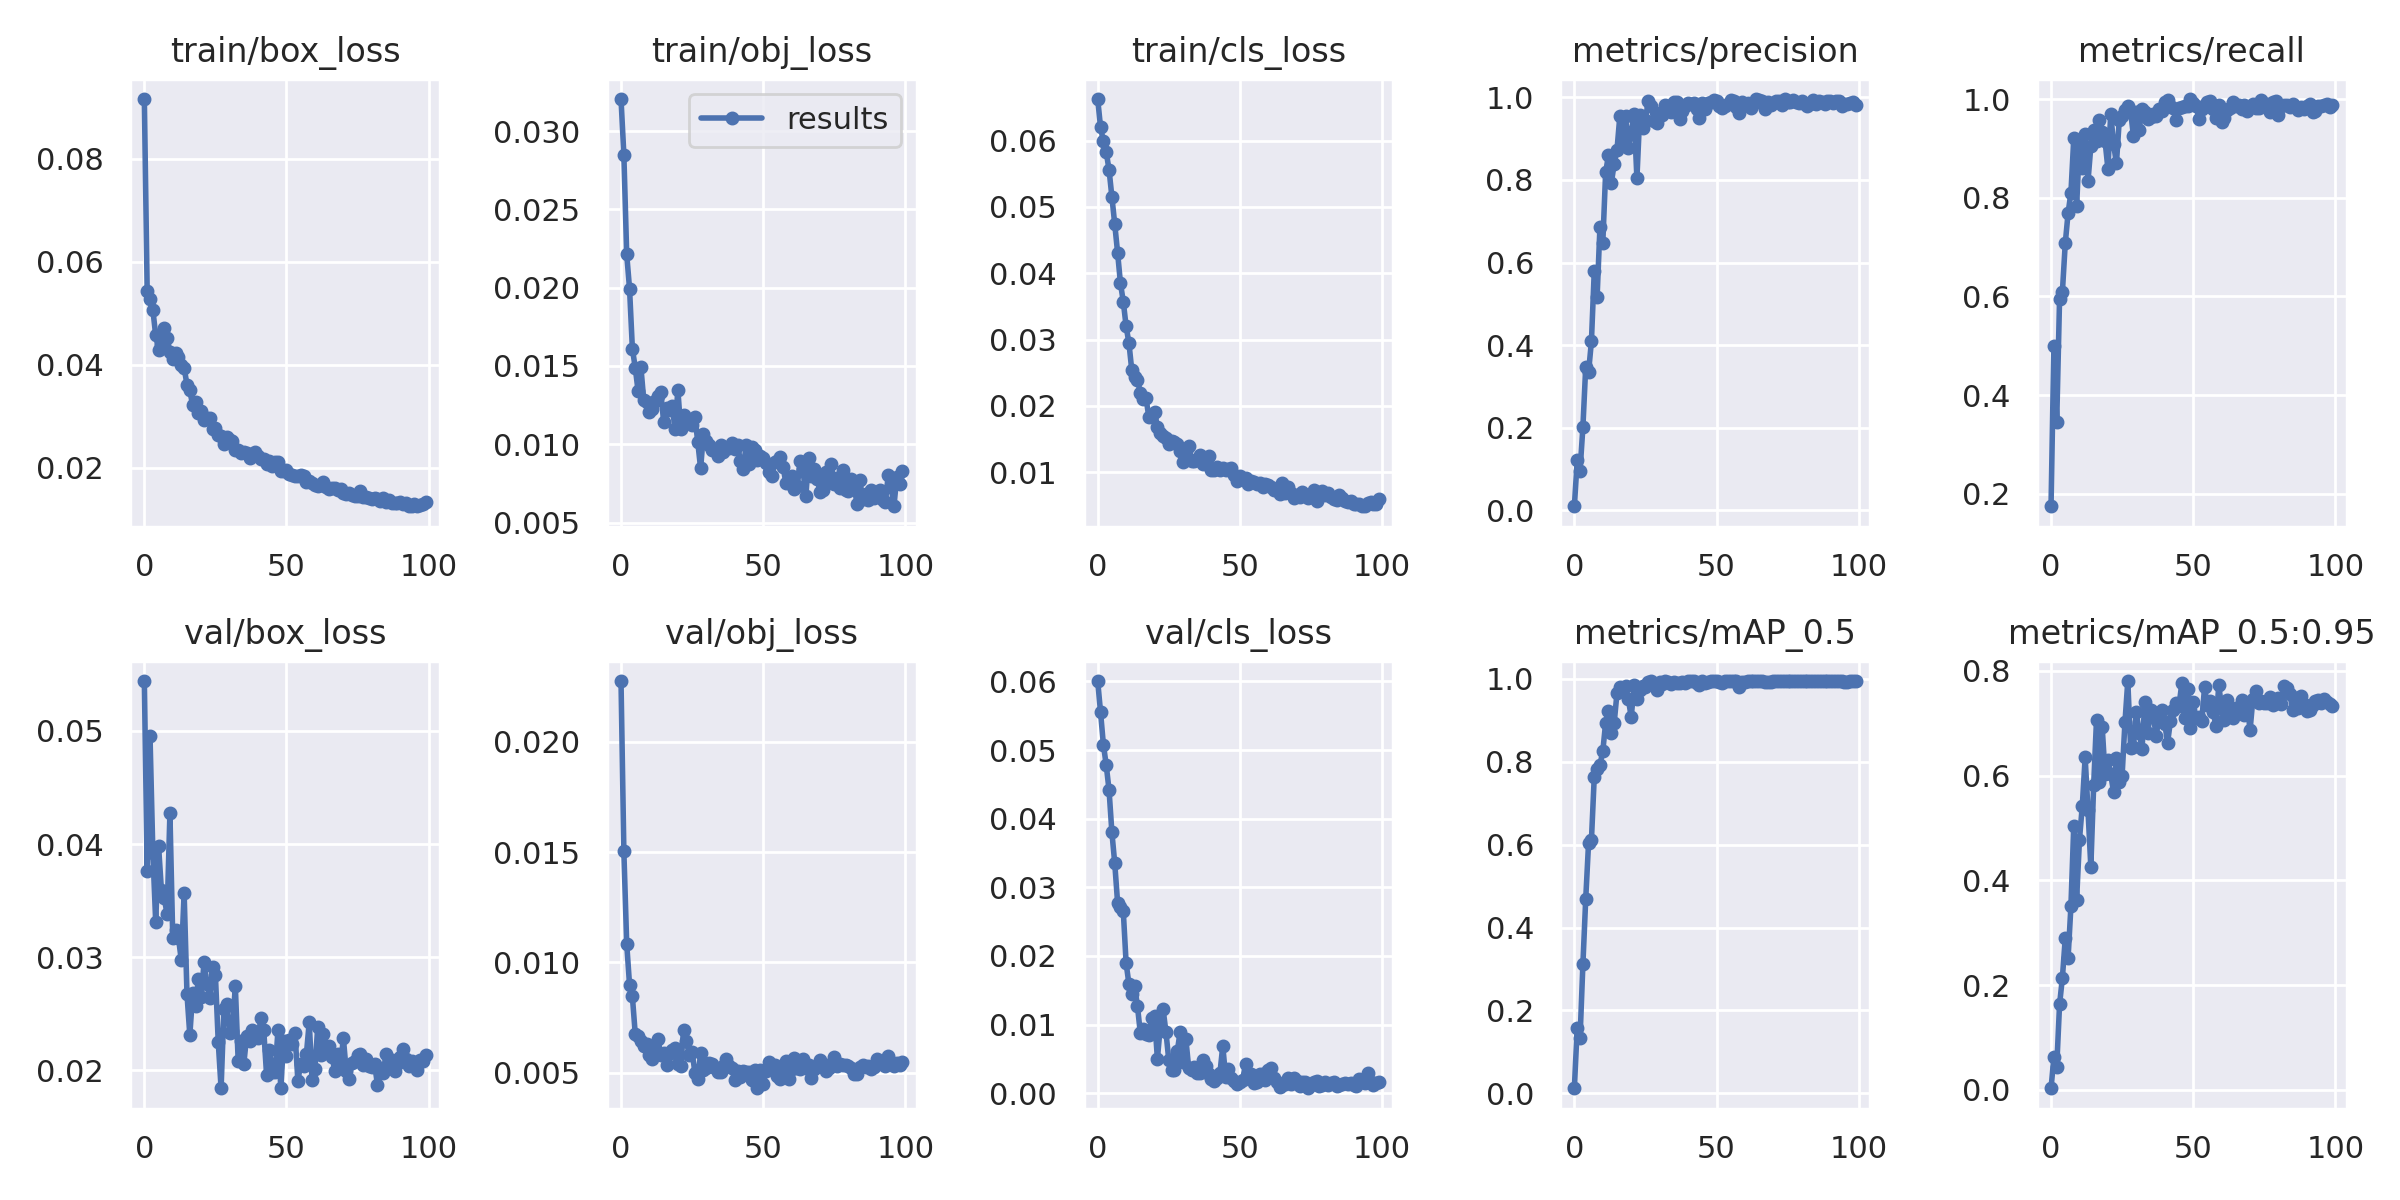

The data file committed next to this chart (first rows):
epoch, train/box_loss, train/obj_loss, train/cls_loss, metrics/precision, metrics/recall, metrics/mAP_0.5, metrics/mAP_0.5:0.95, val/box_loss, val/obj_loss, val/cls_loss, x/lr0, x/lr1, x/lr2
0, 0.09162, 0.03205, 0.06627, 0.009879, 0.175, 0.01234, 0.002909, 0.05441, 0.02275, 0.06005, 0.00074, 0.00074, 0.09334
1, 0.05425, 0.0285, 0.06205, 0.1207, 0.5, 0.1585, 0.0617, 0.03764, 0.01503, 0.05554, 0.00149, 0.00149, 0.08659
2, 0.05278, 0.02213, 0.05989, 0.09616, 0.3463, 0.1332, 0.04362, 0.04951, 0.01085, 0.0508, 0.002238, 0.002238, 0.07984
3, 0.05067, 0.01995, 0.05829, 0.2011, 0.595, 0.3113, 0.163, 0.03923, 0.008985, 0.04782, 0.002984, 0.002984, 0.07308
4, 0.04571, 0.0161, 0.05561, 0.3477, 0.61, 0.4697, 0.2141, 0.03309, 0.00845, 0.04415, 0.003727, 0.003727, 0.06633
5, 0.04292, 0.0149, 0.05151, 0.3351, 0.7074, 0.6049, 0.2894, 0.03985, 0.006765, 0.03799, 0.004465, 0.004465, 0.05956
6, 0.0439, 0.01341, 0.04741, 0.4089, 0.7691, 0.6106, 0.2518, 0.03595, 0.006656, 0.03351, 0.005198, 0.005198, 0.0528
7, 0.04716, 0.01492, 0.04313, 0.579, 0.8103, 0.7641, 0.3513, 0.03524, 0.006417, 0.02778, 0.005925, 0.005925, 0.04603
8, 0.04517, 0.01281, 0.03854, 0.5164, 0.9205, 0.7821, 0.5047, 0.03379, 0.0062, 0.02711, 0.006645, 0.006645, 0.03925
9, 0.04257, 0.01271, 0.03574, 0.6862, 0.7827, 0.7929, 0.3632, 0.04273, 0.006279, 0.02655, 0.007356, 0.007356, 0.03246
10, 0.04109, 0.01205, 0.03202, 0.6475, 0.91, 0.8253, 0.4775, 0.03166, 0.005796, 0.01895, 0.008058, 0.008058, 0.02566
11, 0.04237, 0.01226, 0.02945, 0.8181, 0.8609, 0.8943, 0.5427, 0.03237, 0.00562, 0.01588, 0.008751, 0.008751, 0.01885
12, 0.04145, 0.01275, 0.02536, 0.8601, 0.9282, 0.9233, 0.6347, 0.03172, 0.006, 0.01452, 0.009432, 0.009432, 0.01203
13, 0.03994, 0.01309, 0.02444, 0.7924, 0.8335, 0.8699, 0.5336, 0.02972, 0.006514, 0.01563, 0.00963, 0.00963, 0.00963
14, 0.03943, 0.01332, 0.02398, 0.8384, 0.9042, 0.893, 0.4255, 0.03565, 0.005809, 0.01265, 0.00963, 0.00963, 0.00963
15, 0.03611, 0.01142, 0.02198, 0.8733, 0.938, 0.9668, 0.5825, 0.02672, 0.005875, 0.008762, 0.009572, 0.009572, 0.009572
16, 0.03503, 0.01235, 0.02103, 0.9549, 0.9152, 0.9816, 0.707, 0.0231, 0.005352, 0.009411, 0.00951, 0.00951, 0.00951
17, 0.0321, 0.01215, 0.02115, 0.8927, 0.9568, 0.9791, 0.5877, 0.02679, 0.005836, 0.008599, 0.009443, 0.009443, 0.009443
18, 0.03275, 0.01243, 0.01834, 0.9539, 0.9341, 0.9821, 0.6923, 0.02572, 0.00601, 0.008428, 0.009373, 0.009373, 0.009373
19, 0.03069, 0.01097, 0.01871, 0.8775, 0.9149, 0.9515, 0.6026, 0.02803, 0.006098, 0.01092, 0.0093, 0.0093, 0.0093
20, 0.03108, 0.01347, 0.01909, 0.9152, 0.859, 0.9074, 0.6301, 0.02644, 0.005386, 0.01119, 0.009222, 0.009222, 0.009222
21, 0.02929, 0.01095, 0.01689, 0.9605, 0.97, 0.9843, 0.6026, 0.02953, 0.005282, 0.004998, 0.009141, 0.009141, 0.009141
22, 0.0296, 0.01186, 0.01599, 0.8037, 0.9089, 0.9513, 0.5681, 0.02759, 0.006928, 0.009649, 0.009056, 0.009056, 0.009056
23, 0.0296, 0.01166, 0.01543, 0.9577, 0.8694, 0.9724, 0.6342, 0.02643, 0.006421, 0.01226, 0.008967, 0.008967, 0.008967
24, 0.02752, 0.01153, 0.01523, 0.9259, 0.9577, 0.9837, 0.5879, 0.02915, 0.005815, 0.008957, 0.008875, 0.008875, 0.008875
25, 0.02773, 0.01125, 0.01432, 0.9456, 0.9655, 0.9795, 0.6, 0.0284, 0.005935, 0.004871, 0.00878, 0.00878, 0.00878
26, 0.02636, 0.01176, 0.01473, 0.9905, 0.9771, 0.9924, 0.7016, 0.02247, 0.004998, 0.003362, 0.008682, 0.008682, 0.008682
27, 0.02624, 0.01013, 0.01454, 0.9796, 0.986, 0.9943, 0.7806, 0.01841, 0.004691, 0.003394, 0.00858, 0.00858, 0.00858
28, 0.02462, 0.008456, 0.01423, 0.9434, 0.9747, 0.9869, 0.6521, 0.02544, 0.005884, 0.006121, 0.008476, 0.008476, 0.008476
29, 0.02607, 0.01068, 0.01326, 0.9369, 0.9243, 0.9724, 0.6555, 0.02588, 0.005126, 0.008963, 0.008368, 0.008368, 0.008368
30, 0.02538, 0.01023, 0.01157, 0.9628, 0.9743, 0.9926, 0.7212, 0.02326, 0.005212, 0.00454, 0.008258, 0.008258, 0.008258
31, 0.02516, 0.009954, 0.01314, 0.9576, 0.9375, 0.9868, 0.6813, 0.02346, 0.005425, 0.007945, 0.008145, 0.008145, 0.008145
32, 0.02351, 0.009637, 0.01397, 0.9826, 0.9803, 0.9941, 0.6511, 0.02749, 0.005386, 0.003744, 0.008029, 0.008029, 0.008029
33, 0.02351, 0.009692, 0.01167, 0.9791, 0.9728, 0.9926, 0.7407, 0.02086, 0.005206, 0.003329, 0.007911, 0.007911, 0.007911
34, 0.0229, 0.009232, 0.01174, 0.964, 0.9601, 0.9883, 0.6806, 0.02256, 0.005016, 0.003873, 0.007791, 0.007791, 0.007791
35, 0.02303, 0.009968, 0.01201, 0.9876, 0.963, 0.9929, 0.7259, 0.02059, 0.005042, 0.002976, 0.007668, 0.007668, 0.007668
36, 0.02287, 0.009506, 0.01266, 0.9879, 0.9706, 0.9912, 0.7119, 0.02305, 0.005281, 0.003008, 0.007543, 0.007543, 0.007543
37, 0.02186, 0.009786, 0.01118, 0.9486, 0.9666, 0.9898, 0.6765, 0.02255, 0.005605, 0.004814, 0.007416, 0.007416, 0.007416
38, 0.02276, 0.00974, 0.01136, 0.9671, 0.9804, 0.9926, 0.7127, 0.02357, 0.0053, 0.003933, 0.007287, 0.007287, 0.007287
39, 0.02306, 0.01006, 0.01241, 0.9785, 0.976, 0.9907, 0.7246, 0.02315, 0.005205, 0.002781, 0.007157, 0.007157, 0.007157
40, 0.02238, 0.009664, 0.01031, 0.9875, 0.9935, 0.995, 0.6988, 0.02283, 0.004667, 0.002088, 0.007024, 0.007024, 0.007024
41, 0.02163, 0.009969, 0.01036, 0.9843, 0.9986, 0.9948, 0.6629, 0.02462, 0.005062, 0.001754, 0.006891, 0.006891, 0.006891
42, 0.02172, 0.008899, 0.01084, 0.9858, 0.9855, 0.9941, 0.7039, 0.02354, 0.004798, 0.002191, 0.006756, 0.006756, 0.006756
43, 0.02069, 0.00845, 0.01041, 0.9712, 0.9826, 0.9907, 0.7257, 0.01958, 0.005077, 0.002924, 0.006619, 0.006619, 0.006619
44, 0.02132, 0.009929, 0.01072, 0.9495, 0.9576, 0.9843, 0.7383, 0.02175, 0.005008, 0.006917, 0.006482, 0.006482, 0.006482
45, 0.02044, 0.008749, 0.01037, 0.9865, 0.9816, 0.9946, 0.7332, 0.01988, 0.005045, 0.002341, 0.006343, 0.006343, 0.006343
46, 0.02111, 0.009854, 0.0105, 0.9713, 0.9831, 0.9902, 0.7762, 0.01981, 0.004661, 0.003462, 0.006204, 0.006204, 0.006204
47, 0.02104, 0.00966, 0.01073, 0.9868, 0.986, 0.9924, 0.7097, 0.02352, 0.00511, 0.002242, 0.006064, 0.006064, 0.006064
48, 0.01934, 0.009024, 0.009576, 0.9889, 0.9857, 0.995, 0.7645, 0.01844, 0.00429, 0.001769, 0.005923, 0.005923, 0.005923
49, 0.0194, 0.009235, 0.008641, 0.9945, 1, 0.995, 0.6903, 0.0226, 0.005138, 0.001337, 0.005783, 0.005783, 0.005783
50, 0.01955, 0.00912, 0.009398, 0.9906, 0.9923, 0.995, 0.7413, 0.0213, 0.004491, 0.001589, 0.005641, 0.005641, 0.005641
51, 0.01883, 0.008808, 0.009006, 0.9779, 0.986, 0.9929, 0.7091, 0.02264, 0.005077, 0.001971, 0.0055, 0.0055, 0.0055
52, 0.01858, 0.008219, 0.00909, 0.9737, 0.9599, 0.9907, 0.711, 0.02233, 0.005478, 0.004261, 0.005359, 0.005359, 0.005359
53, 0.01845, 0.007941, 0.008278, 0.9799, 0.9801, 0.9946, 0.7042, 0.02326, 0.005312, 0.00284, 0.005217, 0.005217, 0.005217
54, 0.01835, 0.008833, 0.008629, 0.9836, 0.9871, 0.995, 0.7682, 0.01909, 0.005328, 0.002821, 0.005077, 0.005077, 0.005077
55, 0.0186, 0.008908, 0.008522, 0.9927, 0.9943, 0.995, 0.7339, 0.02053, 0.00486, 0.001539, 0.004936, 0.004936, 0.004936
56, 0.01849, 0.009186, 0.008212, 0.9913, 0.995, 0.9948, 0.743, 0.02036, 0.004711, 0.001634, 0.004796, 0.004796, 0.004796
57, 0.01732, 0.008551, 0.008375, 0.976, 0.9791, 0.995, 0.7213, 0.02142, 0.004996, 0.002842, 0.004657, 0.004657, 0.004657
58, 0.01746, 0.007521, 0.007841, 0.9617, 0.9626, 0.9811, 0.6956, 0.02424, 0.005511, 0.002836, 0.004518, 0.004518, 0.004518
59, 0.01711, 0.007522, 0.0083, 0.9892, 0.9873, 0.9926, 0.7725, 0.01913, 0.004711, 0.001921, 0.004381, 0.004381, 0.004381
... 40 more rows
